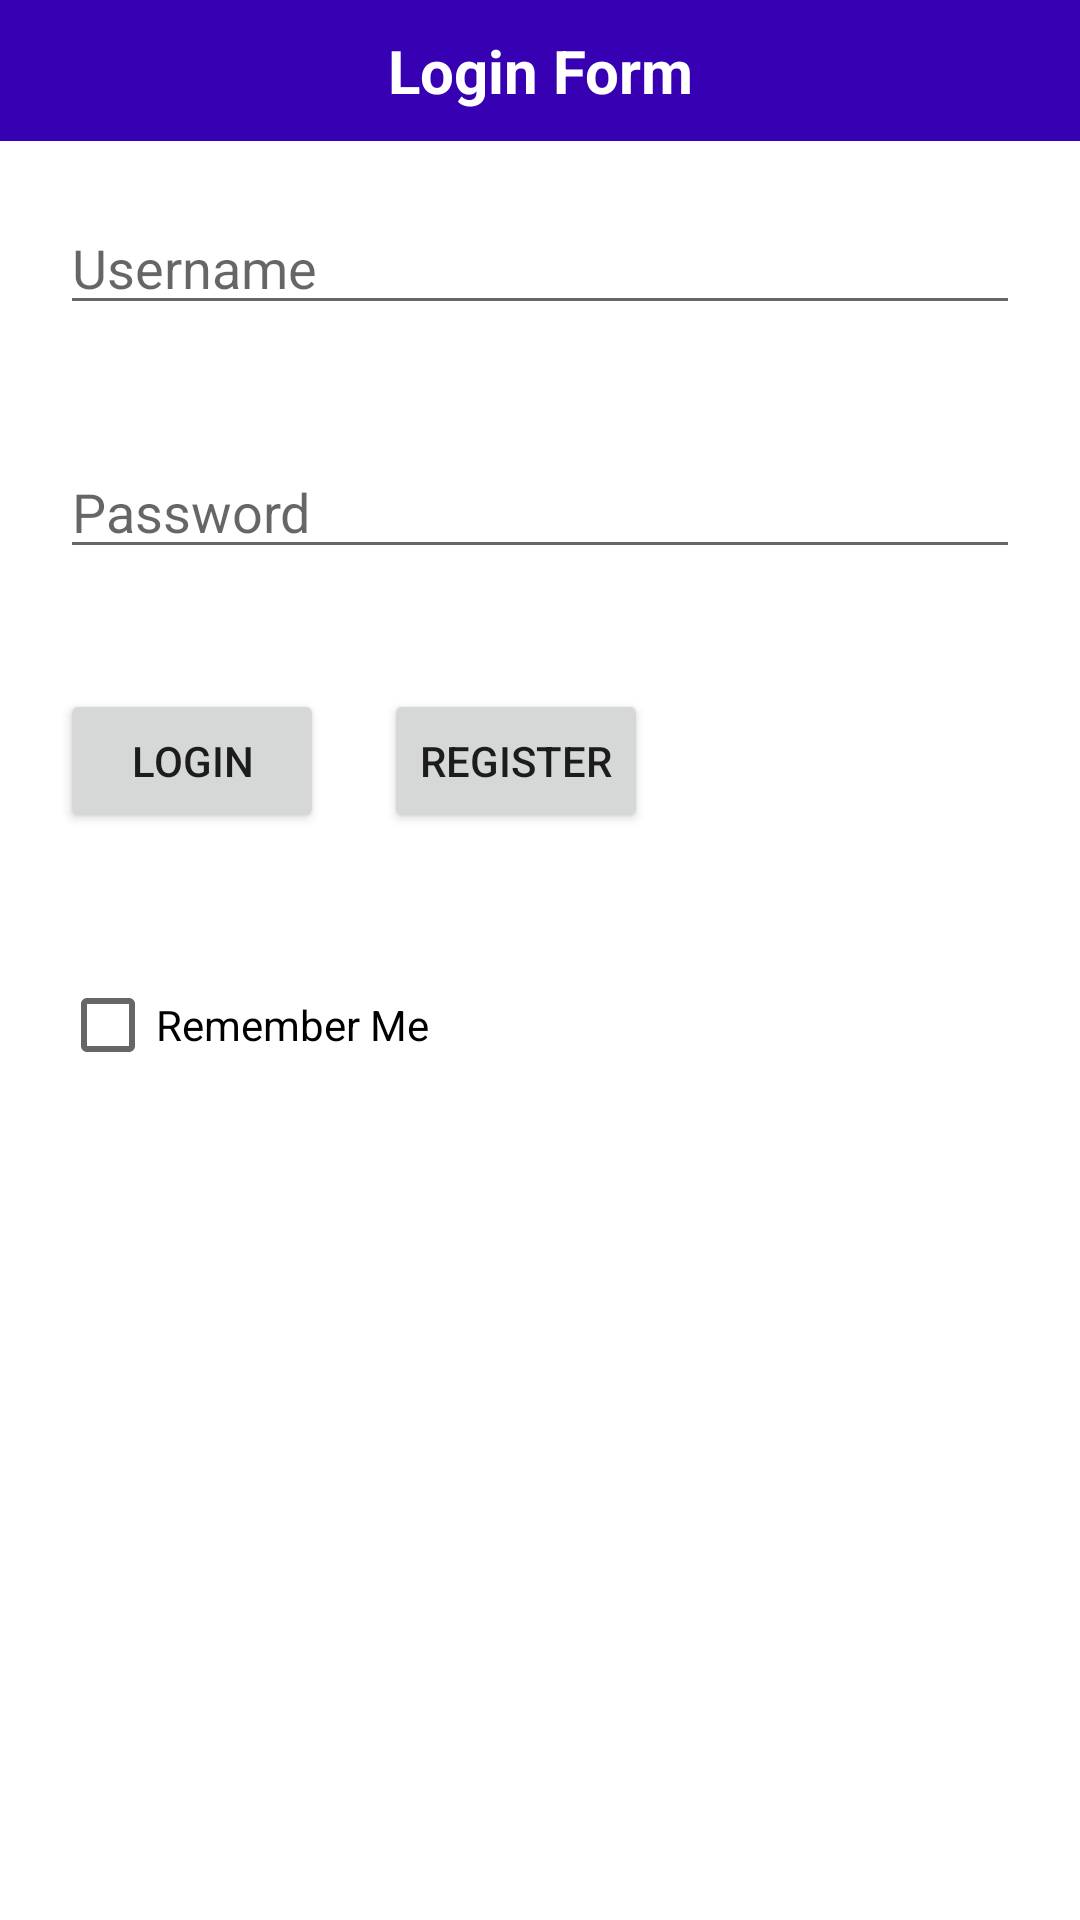

Here is an Android app screen rendered from its layout file. Give the layout XML and the strings, colors and styles it references.
<!-- AndroidManifest.xml: application theme Theme.First_android_application -->
<!-- res/layout/login_layout.xml -->
<?xml version="1.0" encoding="utf-8"?>
<ScrollView xmlns:android="http://schemas.android.com/apk/res/android"
    android:layout_width="match_parent"
    android:layout_height="match_parent">

    <RelativeLayout xmlns:android="http://schemas.android.com/apk/res/android"
        android:layout_width="match_parent"
        android:layout_height="match_parent">

        <ImageView
            android:layout_width="80dp"
            android:layout_height="70dp"
            android:layout_alignTop="@id/register"
            android:layout_marginEnd="20dp"
            android:layout_marginBottom="20dp"
            android:layout_toRightOf="@id/register"
            android:padding="20sp"
            android:src="@mipmap/loginicon" />


        <TextView
            android:id="@+id/title"
            android:layout_width="match_parent"
            android:layout_height="wrap_content"
            android:background="@color/purple_700"
            android:gravity="center"
            android:padding="10dp"
            android:text="Login Form"
            android:textColor="@color/white"
            android:textSize="20sp"
            android:textStyle="bold" />

        <EditText
            android:id="@+id/username"
            android:layout_width="match_parent"
            android:layout_height="wrap_content"
            android:layout_below="@+id/title"
            android:layout_margin="20dp"
            android:hint="@string/username"
            android:inputType="text" />

        <EditText
            android:id="@+id/password"
            android:layout_width="match_parent"
            android:layout_height="wrap_content"
            android:layout_below="@id/username"
            android:layout_margin="20dp"
            android:hint="@string/password"
            android:inputType="textPassword" />


        <Button
            android:id="@+id/login"
            android:layout_width="wrap_content"
            android:layout_height="wrap_content"
            android:layout_below="@id/password"
            android:layout_margin="20dp"
            android:text="Login" />

        <Button
            android:id="@+id/register"
            android:layout_width="wrap_content"
            android:layout_height="wrap_content"
            android:layout_alignTop="@id/login"
            android:layout_toRightOf="@id/login"
            android:text="Register" />

        <CheckBox
            android:id="@+id/rememberme"
            android:layout_width="wrap_content"
            android:layout_height="wrap_content"
            android:layout_below="@id/login"
            android:layout_margin="20dp"
            android:text="Remember Me" />

        <TextView
            android:id="@+id/result"
            android:layout_width="wrap_content"
            android:layout_height="wrap_content"
            android:layout_below="@+id/rememberme"
            android:layout_margin="20dp" />


    </RelativeLayout>
</ScrollView>
<!-- resources referenced by this layout -->
<resources>
  <string name="password">Password</string>
  <string name="username">Username</string>
  <style name="Theme.First_android_application" parent="Theme.MaterialComponents.DayNight.DarkActionBar">
          
          <item name="colorPrimary">@color/purple_500</item>
          <item name="colorPrimaryVariant">@color/purple_700</item>
          <item name="colorOnPrimary">@color/white</item>
          
          <item name="colorSecondary">@color/teal_200</item>
          <item name="colorSecondaryVariant">@color/teal_700</item>
          <item name="colorOnSecondary">@color/black</item>
          
          <item name="android:statusBarColor" tools:targetApi="l">?attr/colorPrimaryVariant</item>
          
      </style>
  <!-- not gathered from this repository: default colours our renderer supplied (Android Studio template values) -->
  <color name="purple_500">#FF6200EE</color>
  <color name="purple_700">#FF3700B3</color>
  <color name="teal_200">#FF03DAC5</color>
  <color name="teal_700">#FF018786</color>
  <color name="black">#FF000000</color>
  <color name="white">#FFFFFFFF</color>
</resources>
